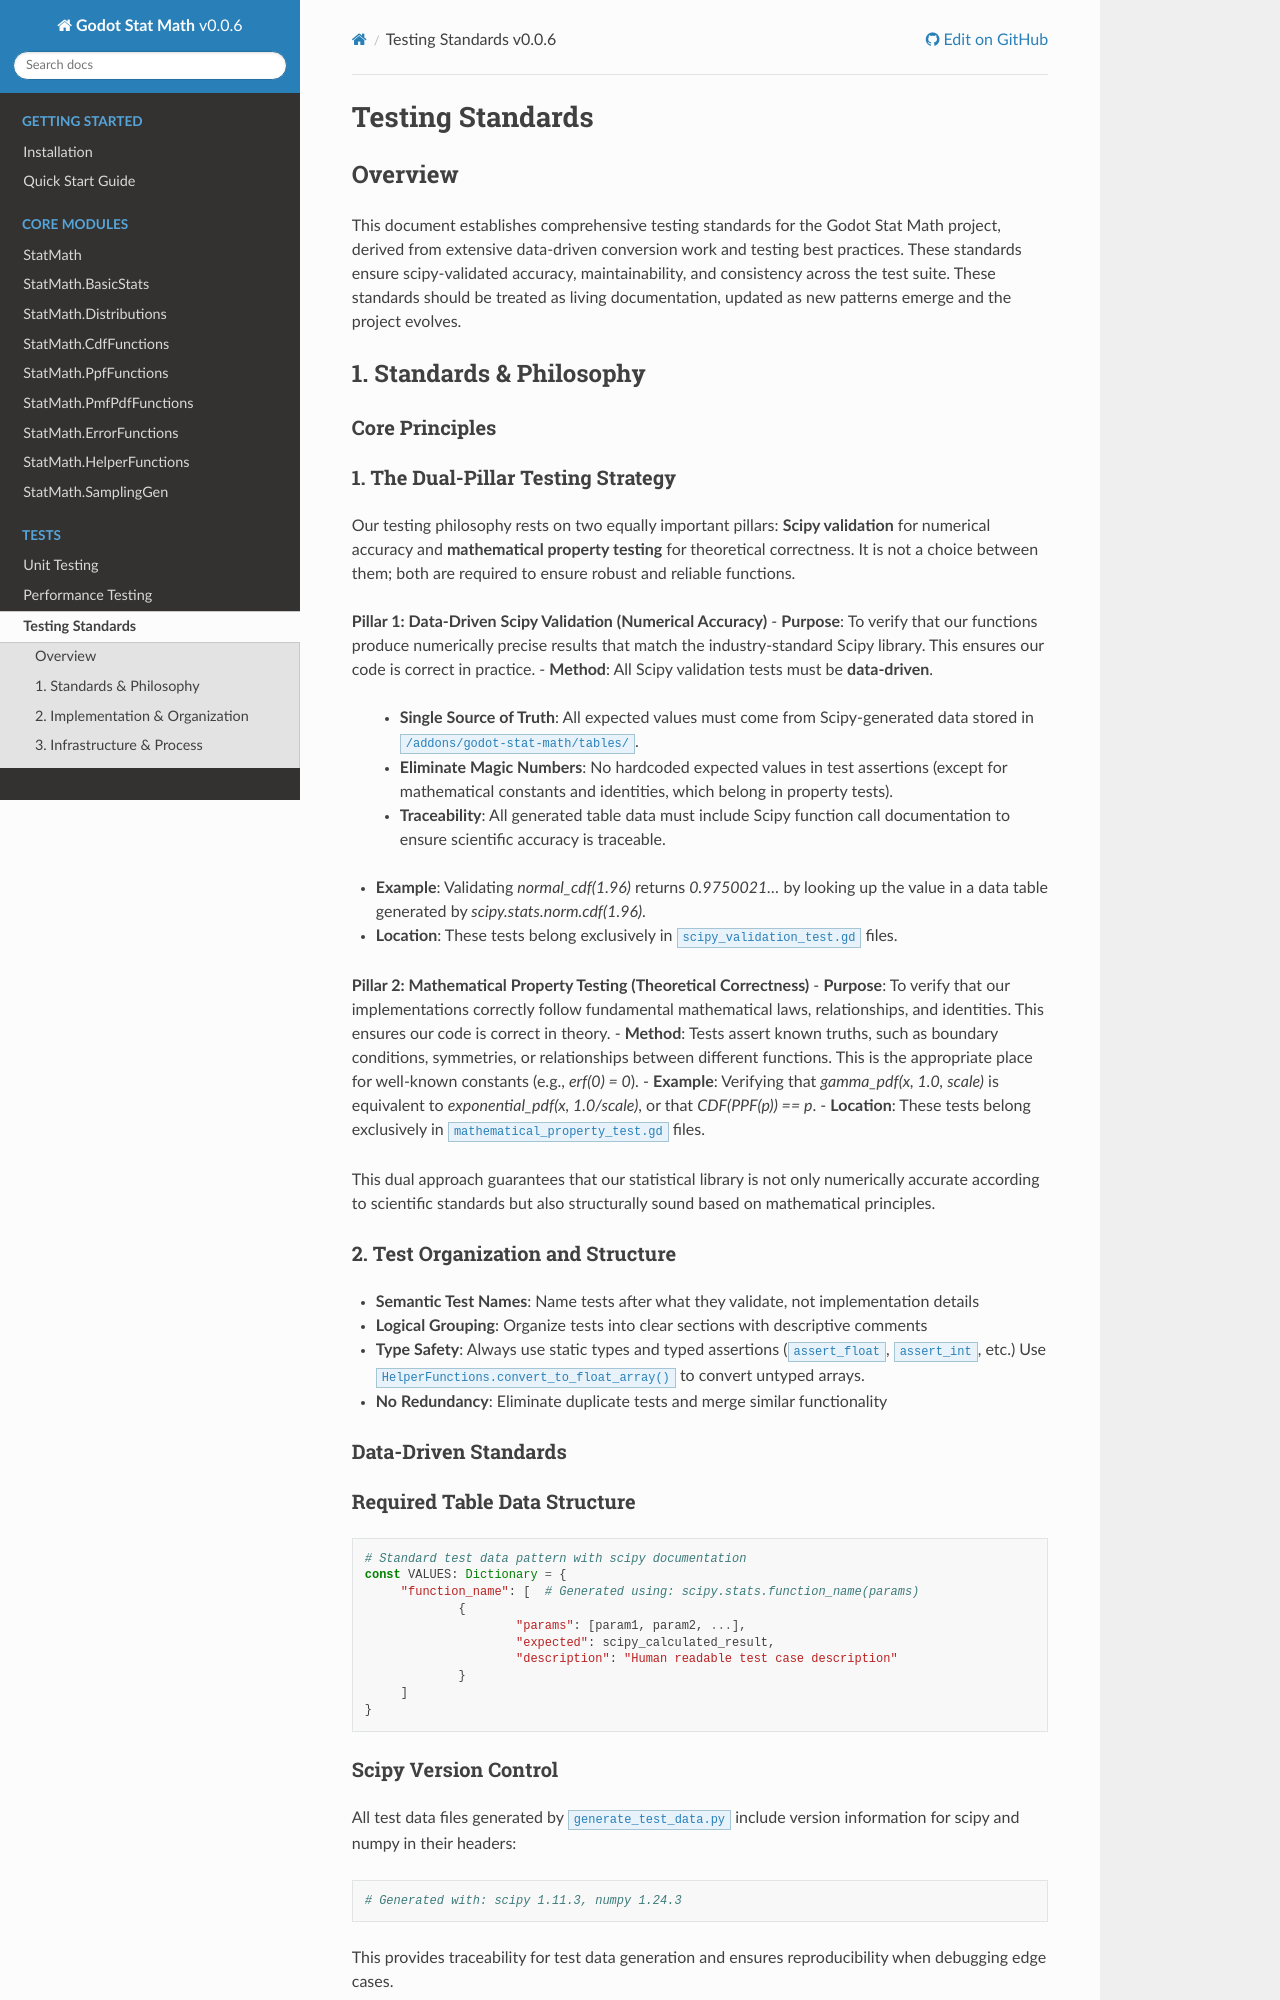

repository: edzillion/godot-stat-math · page: testing_standards.html · generator: sphinx

Testing Standards
=================

Overview
--------
This document establishes comprehensive testing standards for the Godot Stat Math project, derived from extensive data-driven conversion work and testing best practices. These standards ensure scipy-validated accuracy, maintainability, and consistency across the test suite. These standards should be treated as living documentation, updated as new patterns emerge and the project evolves.

1. Standards & Philosophy
--------------------------

Core Principles
~~~~~~~~~~~~~~~

1. The Dual-Pillar Testing Strategy
~~~~~~~~~~~~~~~~~~~~~~~~~~~~~~~~~~~
Our testing philosophy rests on two equally important pillars: **Scipy validation** for numerical accuracy and **mathematical property testing** for theoretical correctness. It is not a choice between them; both are required to ensure robust and reliable functions.

**Pillar 1: Data-Driven Scipy Validation (Numerical Accuracy)**
- **Purpose**: To verify that our functions produce numerically precise results that match the industry-standard Scipy library. This ensures our code is correct in practice.
- **Method**: All Scipy validation tests must be **data-driven**.
    - **Single Source of Truth**: All expected values must come from Scipy-generated data stored in ``/addons/godot-stat-math/tables/``.
    - **Eliminate Magic Numbers**: No hardcoded expected values in test assertions (except for mathematical constants and identities, which belong in property tests).
    - **Traceability**: All generated table data must include Scipy function call documentation to ensure scientific accuracy is traceable.
- **Example**: Validating `normal_cdf(1.96)` returns `0.9750021...` by looking up the value in a data table generated by `scipy.stats.norm.cdf(1.96)`.
- **Location**: These tests belong exclusively in ``scipy_validation_test.gd`` files.

**Pillar 2: Mathematical Property Testing (Theoretical Correctness)**
- **Purpose**: To verify that our implementations correctly follow fundamental mathematical laws, relationships, and identities. This ensures our code is correct in theory.
- **Method**: Tests assert known truths, such as boundary conditions, symmetries, or relationships between different functions. This is the appropriate place for well-known constants (e.g., `erf(0) = 0`).
- **Example**: Verifying that `gamma_pdf(x, 1.0, scale)` is equivalent to `exponential_pdf(x, 1.0/scale)`, or that `CDF(PPF(p)) == p`.
- **Location**: These tests belong exclusively in ``mathematical_property_test.gd`` files.

This dual approach guarantees that our statistical library is not only numerically accurate according to scientific standards but also structurally sound based on mathematical principles.

2. Test Organization and Structure
~~~~~~~~~~~~~~~~~~~~~~~~~~~~~~~~~~
- **Semantic Test Names**: Name tests after what they validate, not implementation details
- **Logical Grouping**: Organize tests into clear sections with descriptive comments
- **Type Safety**: Always use static types and typed assertions (``assert_float``, ``assert_int``, etc.) Use ``HelperFunctions.convert_to_float_array()`` to convert untyped arrays.
- **No Redundancy**: Eliminate duplicate tests and merge similar functionality

Data-Driven Standards
~~~~~~~~~~~~~~~~~~~~~

Required Table Data Structure
~~~~~~~~~~~~~~~~~~~~~~~~~~~~~
.. code-block:: gdscript

   # Standard test data pattern with scipy documentation
   const VALUES: Dictionary = {
   	"function_name": [  # Generated using: scipy.stats.function_name(params)
   		{
   			"params": [param1, param2, ...],
   			"expected": scipy_calculated_result,
   			"description": "Human readable test case description"
   		}
   	]
   }
